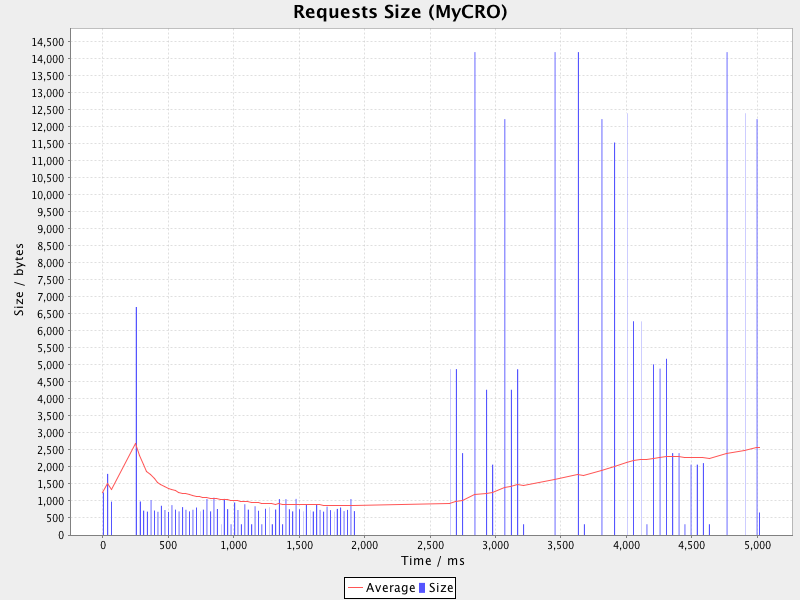

Values plotted in this chart, from the file beside it:
uri; count; total; min; average; max; standarddeviation; persecond; errors
INPRO15.1: 60+ Day Delinquency - DELQ_60…; 1; 836; 836; 836; 836; 0; 0; 0
INPRO13.2: Cumulative Net Charge Off - C…; 1; 684; 684; 684; 684; 0; 0; 0
Insikt Loans LendingClub : Loan term :30…; 1; 2071; 2071; 2071; 2071; 0; 0; 0
INPRO15.1: 60+ Day Delinquency - DELQ_60…; 1; 733; 733; 733; 733; 0; 0; 0
INLCM15.2: 60+ Day Delinquency - DELQ_60…; 1; 767; 767; 767; 767; 0; 0; 0
INPRO13.1: 30+ Day Delinquency - DELQ_30…; 1; 764; 764; 764; 764; 0; 0; 0
INPRO14.2: 60+ Day Delinquency - DELQ_60…; 1; 738; 738; 738; 738; 0; 0; 0
INPRO14.1: 60+ Day Delinquency - DELQ_60…; 1; 691; 691; 691; 691; 0; 0; 0
invest/cro/cro.html; 1; 6706; 6706; 6706; 6706; 0; 0; 0
INLCM15.2: Cumulative Net Charge Off  - …; 1; 809; 809; 809; 809; 0; 0; 0
Insikt Loans Prosper:Loan term :60 : DEL…; 1; 316; 316; 316; 316; 0; 0; 0
Insikt Loans Prosper: Quarterly: Loan te…; 1; 4879; 4879; 4879; 4879; 0; 0; 0
INPRO13.1: Cumulative Net Charge Off - C…; 1; 687; 687; 687; 687; 0; 0; 0
INLCM15.2: 60+ Day Delinquency - DELQ_60…; 1; 807; 807; 807; 807; 0; 0; 0
Insikt Loans LendingClub : Loan term :30…; 1; 5017; 5017; 5017; 5017; 0; 0; 0
INPRO15.1: Cumulative Net Charge Off - C…; 1; 695; 695; 695; 695; 0; 0; 0
INPRO15.1: 30+ Day Delinquency - DELQ_30…; 1; 845; 845; 845; 845; 0; 0; 0
INPRO14.2: 60+ Day Delinquency - DELQ_60…; 1; 689; 689; 689; 689; 0; 0; 0
INPRO13.2: Cumulative Net Charge Off - C…; 1; 1029; 1029; 1029; 1029; 0; 0; 0
INPRO14.2: Cumulative Net Charge Off - C…; 1; 747; 747; 747; 747; 0; 0; 0
Insikt Loans LendingClub : DELQ_30PLUS :…; 1; 12230; 12230; 12230; 12230; 0; 0; 0
INLCM15.3: 30+ Day Delinquency -  DELQ_3…; 1; 749; 749; 749; 749; 0; 0; 0
Insikt Loans LendingClub : Loan term :36…; 1; 11544; 11544; 11544; 11544; 0; 0; 0
Insikt Loans Prosper:Loan term :30,60 : …; 1; 6285; 6285; 6285; 6285; 0; 0; 0
INPRO13.2: Cumulative Net Charge Off - C…; 1; 719; 719; 719; 719; 0; 0; 0
Insikt Loans Prosper: Quarterly: Loan te…; 1; 316; 316; 316; 316; 0; 0; 0
Insikt Loans LendingClub : Loan term :36…; 1; 4894; 4894; 4894; 4894; 0; 0; 0
Insikt Loans Prosper:Loan term :36 : DEL…; 1; 14200; 14200; 14200; 14200; 0; 0; 0
INPRO14.1: 60+ Day Delinquency - DELQ_60…; 1; 910; 910; 910; 910; 0; 0; 0
INPRO14.1: Cumulative Net Charge Off - C…; 1; 861; 861; 861; 861; 0; 0; 0
INPRO13.2: 30+ Day Delinquency - DELQ_30…; 1; 316; 316; 316; 316; 0; 0; 0
INPRO13.2: 60+ Day Delinquency - DELQ_60…; 1; 758; 758; 758; 758; 0; 0; 0
Insikt Loans LendingClub: Monthly: Loan …; 1; 12230; 12230; 12230; 12230; 0; 0; 0
front-page; 1; 1255; 1255; 1255; 1255; 0; 0; 0
INLCP15.3: Cumulative Net Charge Off - C…; 1; 695; 695; 695; 695; 0; 0; 0
INPRO13.1: 60+ Day Delinquency - DELQ_60…; 1; 694; 694; 694; 694; 0; 0; 0
INPRO15.1: Cumulative Net Charge Off - C…; 1; 742; 742; 742; 742; 0; 0; 0
INPRO14.2: 30+ Day Delinquency - DELQ_30…; 1; 903; 903; 903; 903; 0; 0; 0
INPRO13.2: 30+ Day Delinquency - DELQ_30…; 1; 1064; 1064; 1064; 1064; 0; 0; 0
INPRO13.2: 30+ Day Delinquency - DELQ_30…; 1; 762; 762; 762; 762; 0; 0; 0
Insikt Loans Prosper: DELQ_30PLUS : Mont…; 1; 14200; 14200; 14200; 14200; 0; 0; 0
Insikt Loans Prosper:Loan term :30,60 : …; 1; 14200; 14200; 14200; 14200; 0; 0; 0
Insikt Loans Prosper:Loan term :36 : DEL…; 1; 6283; 6283; 6283; 6283; 0; 0; 0
Insikt Loans LendingClub : Loan term :36…; 1; 2069; 2069; 2069; 2069; 0; 0; 0
INPRO13.1: 30+ Day Delinquency - DELQ_30…; 1; 316; 316; 316; 316; 0; 0; 0
INPRO13.2: 60+ Day Delinquency - DELQ_60…; 1; 693; 693; 693; 693; 0; 0; 0
INLCM15.3: 60+ Day Delinquency -  DELQ_6…; 1; 740; 740; 740; 740; 0; 0; 0
INLCP15.3: Cumulative Net Charge Off - C…; 1; 746; 746; 746; 746; 0; 0; 0
invest/index.html; 1; 981; 981; 981; 981; 0; 0; 0
Insikt Loans LendingClub : Loan term :60…; 1; 2113; 2113; 2113; 2113; 0; 0; 0
INPRO14.1: 30+ Day Delinquency - DELQ_30…; 1; 956; 956; 956; 956; 0; 0; 0
INLCM15.2: 30+ Day Delinquency - DELQ_30…; 1; 316; 316; 316; 316; 0; 0; 0
INPRO14.2: 30+ Day Delinquency - DELQ_30…; 1; 316; 316; 316; 316; 0; 0; 0
Insikt Loans LendingClub : Loan term :30…; 1; 12230; 12230; 12230; 12230; 0; 0; 0
INLCM15.3: 60+ Day Delinquency -  DELQ_6…; 1; 1059; 1059; 1059; 1059; 0; 0; 0
INPRO14.2: Cumulative Net Charge Off - C…; 1; 879; 879; 879; 879; 0; 0; 0
INPRO13.1: 60+ Day Delinquency - DELQ_60…; 1; 1055; 1055; 1055; 1055; 0; 0; 0
Insikt Loans Prosper:Loan term :36 : DEL…; 1; 2407; 2407; 2407; 2407; 0; 0; 0
Insikt Loans Prosper: Quarterly: Loan te…; 1; 4876; 4876; 4876; 4876; 0; 0; 0
Insikt Loans LendingClub: Annual: Loan t…; 1; 2071; 2071; 2071; 2071; 0; 0; 0
... 40 more rows
